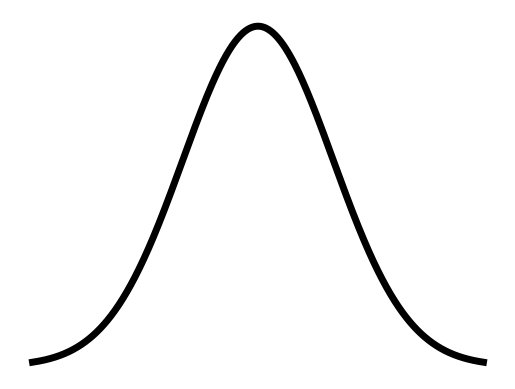

Write the Python code that produced this figure.
import matplotlib.pyplot as plt
import numpy as np

mu, sigma = 0, 0.1 # mean and standard deviation
s = np.random.normal(mu, sigma, 1000)

x = np.linspace(mu - 3*sigma, mu + 3*sigma, 1000)
y = 1/(sigma * np.sqrt(2 * np.pi)) * np.exp( - (x - mu)**2 / (2 * sigma**2))

plt.plot(x, y, linewidth=5, color='black')


plt.axis('off')
plt.show()
